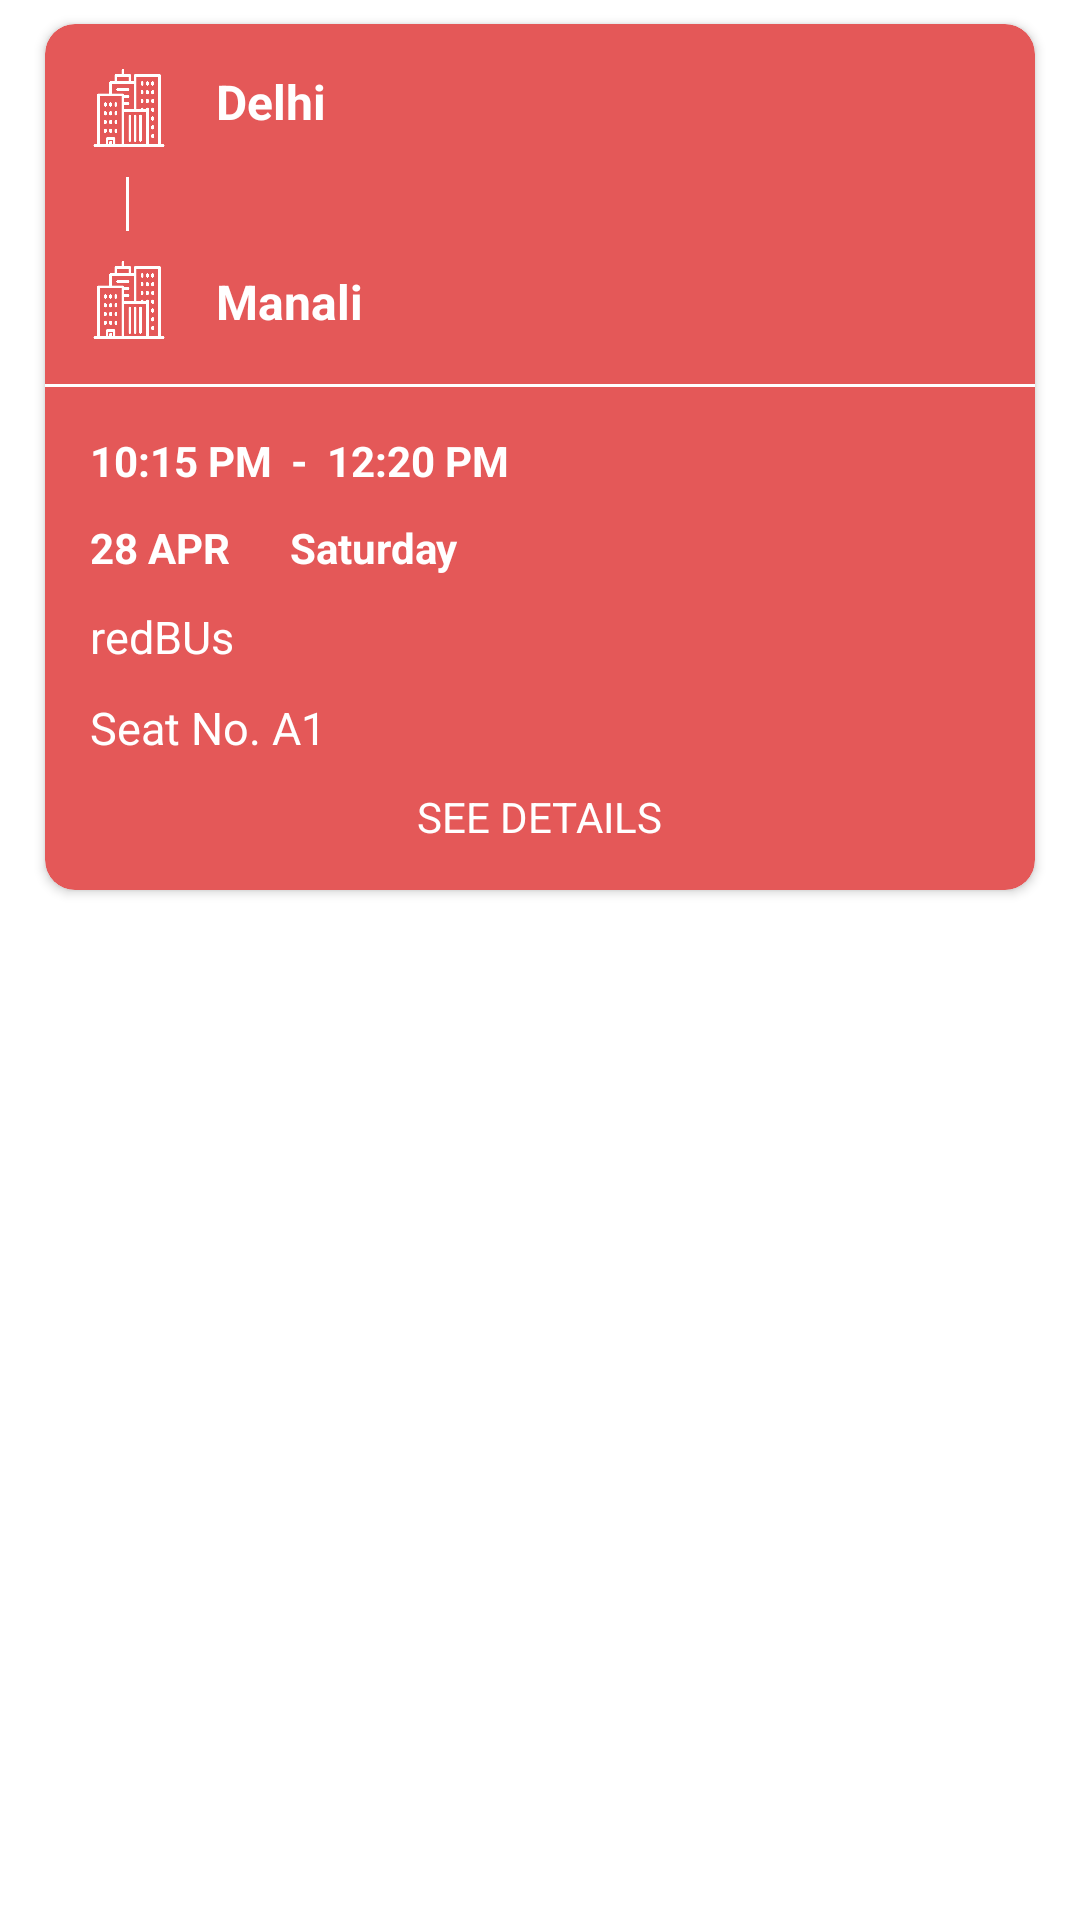

Produce the Android XML layout that renders to this screen, including the resource entries it uses.
<!-- AndroidManifest.xml: application theme Theme.RedBus -->
<!-- res/layout/adapter_my_bookings.xml -->
<?xml version="1.0" encoding="utf-8"?>
<LinearLayout xmlns:android="http://schemas.android.com/apk/res/android"
    xmlns:app="http://schemas.android.com/apk/res-auto"
    android:orientation="vertical"
    android:layout_width="match_parent"
    android:layout_height="wrap_content">

    <androidx.cardview.widget.CardView
        android:layout_marginTop="8dp"
        android:layout_marginRight="15dp"
        android:layout_marginLeft="15dp"
        android:layout_marginBottom="20dp"
        app:cardCornerRadius="10dp"
        android:layout_width="match_parent"
        android:layout_height="wrap_content"
        android:backgroundTint="@color/splash_red">

        <LinearLayout
            android:layout_width="match_parent"
            android:layout_height="match_parent"
            android:orientation="vertical">

            <LinearLayout
                android:layout_width="match_parent"
                android:layout_height="wrap_content"
                android:orientation="horizontal">

                <LinearLayout
                    android:layout_marginTop="15dp"
                    android:layout_marginStart="15dp"
                    android:layout_marginBottom="15dp"
                    android:layout_width="0dp"
                    android:layout_height="match_parent"
                    android:orientation="vertical"
                    android:layout_weight="0.1">

                    <ImageView
                        android:layout_width="26dp"
                        android:layout_height="26dp"
                        android:src="@drawable/building"/>

                    <ImageView
                        android:layout_marginTop="10dp"
                        android:layout_marginBottom="10dp"
                        android:layout_width="25dp"
                        android:layout_height="18dp"
                        android:src="@drawable/vertical_line"/>

                    <ImageView
                        android:layout_width="26dp"
                        android:layout_height="26dp"
                        android:src="@drawable/building"/>

                </LinearLayout>

                <LinearLayout
                    android:layout_marginTop="15dp"
                    android:layout_marginStart="15dp"
                    android:layout_marginBottom="15dp"
                    android:layout_width="0dp"
                    android:layout_height="match_parent"
                    android:orientation="vertical"
                    android:layout_weight="1">

                    <androidx.appcompat.widget.AppCompatTextView
                        android:id="@+id/txtSourceLoc"
                        android:layout_width="wrap_content"
                        android:layout_height="wrap_content"
                        android:text="Delhi"
                        android:textStyle="bold"
                        android:textColor="@color/white"
                        android:textSize="16dp"/>

                    <androidx.appcompat.widget.AppCompatTextView
                        android:layout_marginTop="45dp"
                        android:id="@+id/txtDestLoc"
                        android:layout_width="wrap_content"
                        android:layout_height="wrap_content"
                        android:text="Manali"
                        android:textStyle="bold"
                        android:textColor="@color/white"
                        android:textSize="16dp"/>

                </LinearLayout>

            </LinearLayout>

            <View
                android:layout_width="match_parent"
                android:layout_height="1dp"
                android:background="@color/white"/>

            <LinearLayout
                android:layout_marginTop="15dp"
                android:layout_marginStart="15dp"
                android:layout_marginEnd="15dp"
                android:layout_marginBottom="15dp"
                android:layout_width="match_parent"
                android:layout_height="wrap_content"
                android:orientation="vertical">

                <LinearLayout
                    android:layout_width="match_parent"
                    android:layout_height="0dp"
                    android:orientation="horizontal"
                    android:layout_weight="1">

                    <androidx.appcompat.widget.AppCompatTextView
                        android:id="@+id/txtBusTimingDeparture"
                        android:layout_width="wrap_content"
                        android:layout_height="wrap_content"
                        android:text="10:15 PM"
                        android:textStyle="bold"
                        android:textColor="@color/white"
                        android:textSize="14sp"/>

                    <androidx.appcompat.widget.AppCompatTextView
                        android:layout_marginLeft="3dp"
                        android:layout_marginRight="3dp"
                        android:layout_width="wrap_content"
                        android:layout_height="wrap_content"
                        android:text=" - "
                        android:textStyle="bold"
                        android:textColor="@color/white"
                        android:textSize="14sp"/>

                    <androidx.appcompat.widget.AppCompatTextView
                        android:id="@+id/txtBusTimingArrival"
                        android:layout_width="wrap_content"
                        android:layout_height="wrap_content"
                        android:text="12:20 PM"
                        android:textStyle="bold"
                        android:textColor="@color/white"
                        android:textSize="14sp"/>

                </LinearLayout>

                <LinearLayout
                    android:layout_marginTop="10dp"
                    android:layout_width="match_parent"
                    android:layout_height="0dp"
                    android:orientation="horizontal"
                    android:layout_weight="1">

                    <androidx.appcompat.widget.AppCompatTextView
                        android:id="@+id/txtTravelDate"
                        android:layout_width="wrap_content"
                        android:layout_height="wrap_content"
                        android:text="28 APR"
                        android:textStyle="bold"
                        android:textColor="@color/white"
                        android:textSize="14sp"/>

                    <androidx.appcompat.widget.AppCompatTextView
                        android:id="@+id/txtWeek"
                        android:layout_marginStart="20dp"
                        android:layout_width="wrap_content"
                        android:layout_height="wrap_content"
                        android:text="Saturday"
                        android:textStyle="bold"
                        android:textColor="@color/white"
                        android:textSize="14sp"/>

                </LinearLayout>

                <androidx.appcompat.widget.AppCompatTextView
                    android:layout_marginTop="10dp"
                    android:id="@+id/txtCompany"
                    android:layout_width="wrap_content"
                    android:layout_height="wrap_content"
                    android:text="redBUs"
                    android:textColor="@color/white"
                    android:textSize="15sp"/>

                <androidx.appcompat.widget.AppCompatTextView
                    android:layout_marginTop="10dp"
                    android:id="@+id/txtSeatIDs"
                    android:layout_width="wrap_content"
                    android:layout_height="wrap_content"
                    android:text="Seat No. A1"
                    android:textColor="@color/white"
                    android:textSize="15sp"/>

                <androidx.appcompat.widget.AppCompatTextView
                    android:layout_width="wrap_content"
                    android:layout_height="wrap_content"
                    android:text="SEE DETAILS"
                    android:layout_marginTop="10dp"
                    android:textColor="@color/white"
                    android:layout_gravity="center|bottom"/>

            </LinearLayout>

        </LinearLayout>

    </androidx.cardview.widget.CardView>

</LinearLayout>
<!-- resources referenced by this layout -->
<resources>
  <color name="splash_red">#E45858</color>
  <color name="white">#FFFFFFFF</color>
  <!-- drawable building: png bitmap (drawable, 16309 bytes) -->
  <!-- drawable vertical_line: png bitmap (drawable, 2475 bytes) -->
  <style name="Theme.RedBus" parent="Theme.MaterialComponents.DayNight.DarkActionBar">
          
          <item name="colorPrimary">@color/purple_500</item>
          <item name="colorPrimaryVariant">@color/purple_700</item>
          <item name="colorOnPrimary">@color/white</item>
          
          <item name="colorSecondary">@color/teal_200</item>
          <item name="colorSecondaryVariant">@color/teal_700</item>
          <item name="colorOnSecondary">@color/white</item>
          
          <item name="android:statusBarColor" tools:targetApi="l">@color/splash_red</item>
          
      </style>
  <color name="purple_500">#FF6200EE</color>
  <color name="purple_700">#FF3700B3</color>
  <color name="teal_200">#FF03DAC5</color>
  <color name="teal_700">#FF018786</color>
</resources>
